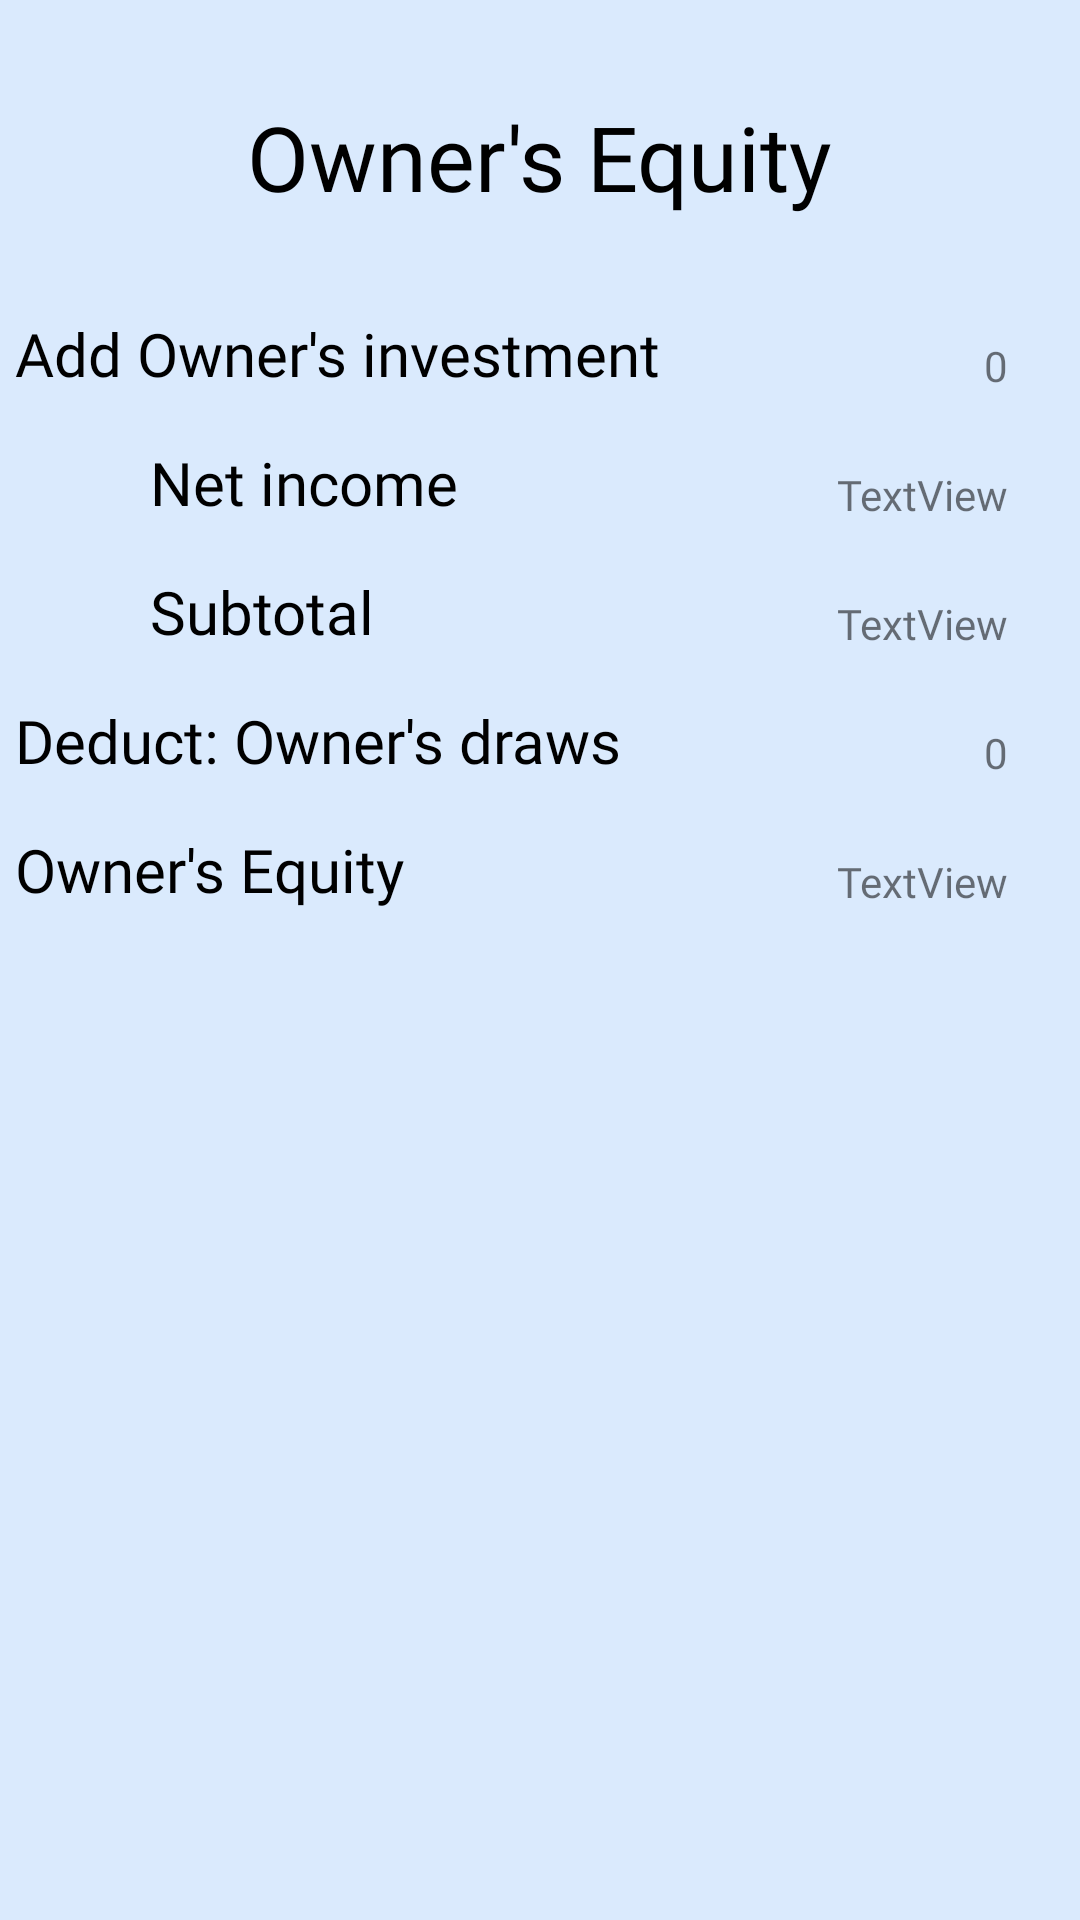

This screen was rendered from an Android layout file. Write that file and the resources it references.
<!-- AndroidManifest.xml: application theme Theme.MyApplication -->
<!-- res/layout/activity_owners_equity.xml -->
<?xml version="1.0" encoding="utf-8"?>
<androidx.constraintlayout.widget.ConstraintLayout xmlns:android="http://schemas.android.com/apk/res/android"
    xmlns:app="http://schemas.android.com/apk/res-auto"
    xmlns:tools="http://schemas.android.com/tools"
    android:layout_width="match_parent"
    android:layout_height="match_parent"
    android:background="#271377F1"
    tools:context=".owners_equity">

    <TextView
        android:id="@+id/textView340"
        android:layout_width="wrap_content"
        android:layout_height="wrap_content"
        android:layout_marginTop="32dp"
        android:fontFamily="@font/glacial"
        android:text="Owner's Equity"
        android:textColor="@color/black"
        android:textSize="30dp"
        app:layout_constraintEnd_toEndOf="parent"
        app:layout_constraintStart_toStartOf="parent"
        app:layout_constraintTop_toTopOf="parent" />

    <TextView
        android:id="@+id/textView350"
        android:layout_width="wrap_content"
        android:layout_height="wrap_content"
        android:layout_marginStart="5dp"
        android:layout_marginTop="32dp"
        android:fontFamily="@font/glacial"
        android:text="Add Owner's investment"
        android:textColor="@color/black"
        android:textSize="20dp"
        app:layout_constraintStart_toStartOf="parent"
        app:layout_constraintTop_toBottomOf="@+id/textView340" />

    <TextView
        android:id="@+id/textView360"
        android:layout_width="wrap_content"
        android:layout_height="wrap_content"
        android:layout_marginStart="45dp"
        android:layout_marginTop="16dp"
        android:fontFamily="@font/glacial"
        android:text="Net income"
        android:textColor="@color/black"
        android:textSize="20dp"
        app:layout_constraintStart_toStartOf="@+id/textView350"
        app:layout_constraintTop_toBottomOf="@+id/textView350" />

    <TextView
        android:id="@+id/textView370"
        android:layout_width="wrap_content"
        android:layout_height="wrap_content"
        android:layout_marginTop="16dp"
        android:fontFamily="@font/glacial"
        android:text="Subtotal"
        android:textColor="@color/black"
        android:textSize="20dp"
        app:layout_constraintStart_toStartOf="@+id/textView360"
        app:layout_constraintTop_toBottomOf="@+id/textView360" />

    <TextView
        android:id="@+id/textView380"
        android:layout_width="wrap_content"
        android:layout_height="wrap_content"
        android:layout_marginTop="16dp"
        android:fontFamily="@font/glacial"
        android:text="Deduct: Owner's draws"
        android:textColor="@color/black"
        android:textSize="20dp"
        app:layout_constraintStart_toStartOf="@+id/textView350"
        app:layout_constraintTop_toBottomOf="@+id/textView370" />

    <TextView
        android:id="@+id/textView390"
        android:layout_width="wrap_content"
        android:layout_height="wrap_content"
        android:layout_marginTop="16dp"
        android:fontFamily="@font/glacial"
        android:text="Owner's Equity"
        android:textColor="@color/black"
        android:textSize="20dp"
        app:layout_constraintStart_toStartOf="@+id/textView380"
        app:layout_constraintTop_toBottomOf="@+id/textView380" />

    <TextView
        android:id="@+id/textView460"
        android:layout_width="wrap_content"
        android:layout_height="wrap_content"
        android:layout_marginEnd="24dp"
        android:text="TextView"
        android:fontFamily="@font/glacial"
        app:layout_constraintBottom_toBottomOf="@+id/textView360"
        app:layout_constraintEnd_toEndOf="parent" />

    <TextView
        android:id="@+id/textView47"
        android:layout_width="wrap_content"
        android:fontFamily="@font/glacial"
        android:layout_height="wrap_content"
        android:layout_marginEnd="24dp"
        android:text="0"
        app:layout_constraintBottom_toBottomOf="@+id/textView350"
        app:layout_constraintEnd_toEndOf="parent" />

    <TextView
        android:id="@+id/textView480"
        android:layout_width="wrap_content"
        android:layout_height="wrap_content"
        android:layout_marginEnd="24dp"
        android:fontFamily="@font/glacial"
        android:text="TextView"
        app:layout_constraintBottom_toBottomOf="@+id/textView370"
        app:layout_constraintEnd_toEndOf="parent" />

    <TextView
        android:id="@+id/textView49"
        android:layout_width="wrap_content"
        android:fontFamily="@font/glacial"
        android:layout_height="wrap_content"
        android:layout_marginEnd="24dp"
        android:text="0"
        app:layout_constraintBottom_toBottomOf="@+id/textView380"
        app:layout_constraintEnd_toEndOf="parent" />

    <TextView
        android:id="@+id/textView500"
        android:layout_width="wrap_content"
        android:layout_height="wrap_content"
        android:fontFamily="@font/glacial"
        android:layout_marginEnd="24dp"
        android:text="TextView"
        app:layout_constraintBottom_toBottomOf="@+id/textView390"
        app:layout_constraintEnd_toEndOf="parent" />
</androidx.constraintlayout.widget.ConstraintLayout>
<!-- resources referenced by this layout -->
<resources>
  <style name="Theme.MyApplication" parent="Theme.MaterialComponents.DayNight.NoActionBar">
          
          <item name="colorPrimary">@color/transparent</item>
          <item name="colorPrimaryVariant">@color/purple_700</item>
          <item name="colorOnPrimary">@color/white</item>
          
          <item name="colorSecondary">@color/teal_200</item>
          <item name="colorSecondaryVariant">@color/teal_700</item>
          <item name="colorOnSecondary">@color/black</item>
          
          <item name="android:statusBarColor" tools:targetApi="l">@color/transparent</item>
          
      </style>
  <!-- not gathered from this repository: default colours our renderer supplied (Android Studio template values) -->
  <color name="purple_700">#FF3700B3</color>
  <color name="teal_200">#FF03DAC5</color>
  <color name="teal_700">#FF018786</color>
  <color name="black">#FF000000</color>
  <color name="white">#FFFFFFFF</color>
</resources>
